Run: headless pygame with SDL's dummy video driver; simulated clock (each Clock.tick advances the game by its frame time, no real sleeping); random seed 0; keys injected as events and as key.get_pressed() state; mouse plan: one left click at the window centre at the start of phase 2, then a move to the lower-right quarter at the start of phase 3.
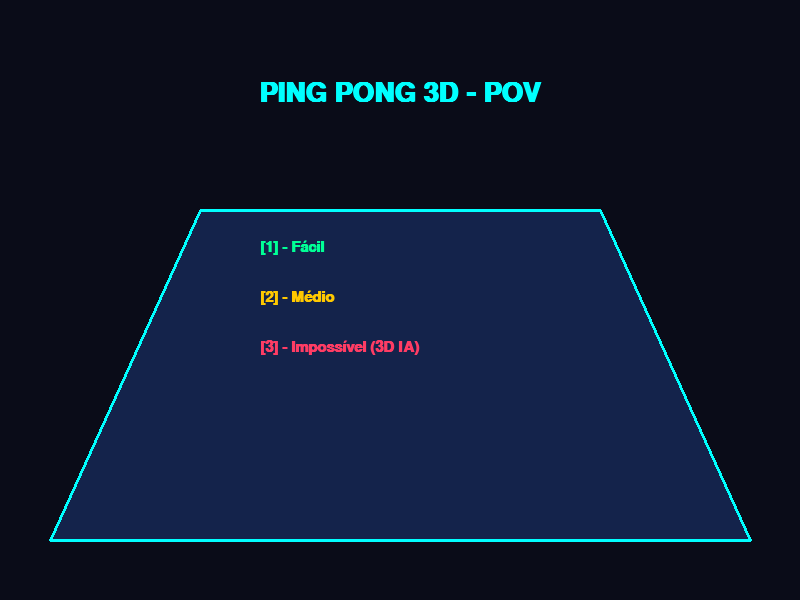
Frame 1 of 4 · flips 1–60 · no input
Frame 2 of 4 · flips 61–180 · clicked the window centre · tapped SPACE, RETURN · held RIGHT (→), D · screen unchanged from frame 1, image omitted
Frame 3 of 4 · flips 181–300 · moved the mouse to the lower-right quarter · held DOWN (↓), S · screen unchanged from frame 2, image omitted
Frame 4 of 4 · flips 301–420 · held LEFT (←), A, UP (↑), W · screen unchanged from frame 3, image omitted

The pygame program that drew these frames:

import pygame
import sys
import random

# =========================================================
# CONFIGURAÇÕES E ESTILO 3D (POV)
# =========================================================
LARGURA = 800
ALTURA = 600

COR_FUNDO = (10, 12, 24)
COR_MESA = (20, 35, 75)
COR_MESA_BORDA = (0, 255, 255)
COR_REDE = (180, 200, 255)
COR_P1 = (0, 210, 255)       # Cyan (Você)
COR_BOT = (255, 60, 100)     # Vermelho (Bot)
COR_BOLA = (255, 220, 0)     # Amarelo
COR_SOMBRA = (10, 20, 45)    # Sombra da bola
COR_CABO = (120, 70, 30)     # Cabo da raquete

def main():
    pygame.init()
    pygame.font.init()

    win = pygame.display.set_mode((LARGURA, ALTURA))
    pygame.display.set_caption("Ping Pong 3D - Regras Reais de Mesa")
    relogio = pygame.time.Clock()

    fonte_titulo = pygame.font.SysFont("Consolas", 40, bold=True)
    fonte_menu = pygame.font.SysFont("Consolas", 22, bold=True)
    fonte_placar = pygame.font.SysFont("Consolas", 45, bold=True)
    fonte_hud = pygame.font.SysFont("Consolas", 16, bold=True)

    DIFICULDADES = {
        "FACIL": {"nome": "Fácil", "vel": 4.0},
        "MEDIO": {"nome": "Médio", "vel": 6.0},
        "DIFICIL": {"nome": "Impossível", "vel": 8.5}
    }

    dificuldade_atual = None

    # --- TELA DE SELEÇÃO DE DIFICULDADE ---
    no_menu = True
    while no_menu:
        win.fill(COR_FUNDO)

        p_fundo_esq = (200, 210)
        p_fundo_dir = (600, 210)
        p_frente_dir = (750, 540)
        p_frente_esq = (50, 540)
        pygame.draw.polygon(win, COR_MESA, [p_fundo_esq, p_fundo_dir, p_frente_dir, p_frente_esq])
        pygame.draw.polygon(win, COR_MESA_BORDA, [p_fundo_esq, p_fundo_dir, p_frente_dir, p_frente_esq], 3)

        txt_tit = fonte_titulo.render("PING PONG 3D - POV", True, COR_MESA_BORDA)
        win.blit(txt_tit, (LARGURA // 2 - txt_tit.get_width() // 2, 80))

        txt_1 = fonte_menu.render("[1] - Fácil", True, (0, 255, 150))
        txt_2 = fonte_menu.render("[2] - Médio", True, (255, 200, 0))
        txt_3 = fonte_menu.render("[3] - Impossível (3D IA)", True, COR_BOT)

        win.blit(txt_1, (LARGURA // 2 - 140, 240))
        win.blit(txt_2, (LARGURA // 2 - 140, 290))
        win.blit(txt_3, (LARGURA // 2 - 140, 340))

        pygame.display.flip()

        for evento in pygame.event.get():
            if evento.type == pygame.QUIT:
                pygame.quit()
                sys.exit()
            if evento.type == pygame.KEYDOWN:
                if evento.key in (pygame.K_1, pygame.K_KP1):
                    dificuldade_atual = DIFICULDADES["FACIL"]
                    no_menu = False
                elif evento.key in (pygame.K_2, pygame.K_KP2):
                    dificuldade_atual = DIFICULDADES["MEDIO"]
                    no_menu = False
                elif evento.key in (pygame.K_3, pygame.K_KP3):
                    dificuldade_atual = DIFICULDADES["DIFICIL"]
                    no_menu = False

    def reset_bola(quem_saca):
        # Reset da bola
        # quem_saca: 'p1' ou 'bot'
        x = LARGURA // 2
        z = 0.5
        alt = 40.0
        v_alt = 2.0
        v_z = 0.014 if quem_saca == 'p1' else -0.014
        v_x = random.choice([-2.5, 2.5])
        return x, z, alt, v_alt, v_x, v_z

    bola_x, bola_z, bola_altura, vel_altura, vel_x, vel_z = reset_bola('p1')

    p1_x = LARGURA // 2
    p1_y = 480
    bot_x = LARGURA // 2

    placar_p1 = 0
    placar_bot = 0

    rodando = True
    while rodando:
        relogio.tick(60)

        for evento in pygame.event.get():
            if evento.type == pygame.QUIT:
                rodando = False

        # CONTROLE DO JOGADOR (Limitado à borda da mesa frontal)
        mouse_x, mouse_y = pygame.mouse.get_pos()
        p1_x = max(50, min(750, mouse_x))
        p1_y = max(420, min(520, mouse_y))

        # --- MOVIMENTO DA BOLA ---
        bola_z += vel_z
        bola_x += vel_x

        # Gravidade/Pingo
        bola_altura += vel_altura
        vel_altura -= 0.25

        # Mapeamento do chão da mesa no ecrã conforme Z
        chao_y = 540 - (bola_z * 330)

        # Calculo das bordas exatas da mesa na profundidade Z atual
        limite_esq = 50 + (bola_z * 150)
        limite_dir = 750 - (bola_z * 150)

        # EFEITO DE PINGO NA MESA / VERIFICAÇÃO SE CAIU FORA
        if bola_altura <= 0:
            # Se a bola bate no nível da mesa
            if limite_esq <= bola_x <= limite_dir and 0.0 <= bola_z <= 1.0:
                # Pingou dentro da mesa!
                bola_altura = 0
                vel_altura = 5.5
            else:
                # Bateu FORA da mesa -> Ponto de quem não jogou a bola para fora
                if vel_z > 0:
                    # Tu atiraste a bola para fora -> Ponto do Bot
                    placar_bot += 1
                    bola_x, bola_z, bola_altura, vel_altura, vel_x, vel_z = reset_bola('bot')
                else:
                    # Bot atirou a bola para fora -> Teu Ponto
                    placar_p1 += 1
                    bola_x, bola_z, bola_altura, vel_altura, vel_x, vel_z = reset_bola('p1')
                continue

        # CONTROLE DA IA DO BOT (Limitado estritamente à largura do fundo da mesa: 200 a 600)
        if vel_z > 0 and bola_z <= 0.92:
            alvo_x = max(200, min(600, bola_x))
            if bot_x < alvo_x - 5:
                bot_x += dificuldade_atual["vel"]
            elif bot_x > alvo_x + 5:
                bot_x -= dificuldade_atual["vel"]
        bot_x = max(200, min(600, bot_x))

        # --- REBATIDA DA RAQUETE DO JOGADOR (Frente) ---
        if -0.05 <= bola_z <= 0.08 and vel_z < 0:
            pos_bola_y = chao_y - bola_altura
            if abs(bola_x - p1_x) < 65 and abs(pos_bola_y - p1_y) < 55:
                vel_z = abs(vel_z)
                vel_x = (bola_x - p1_x) * 0.10
                vel_altura = 5.5

        # --- REBATIDA DA RAQUETE DO BOT (Fundo) ---
        if 0.90 <= bola_z <= 1.0 and vel_z > 0:
            if abs(bola_x - bot_x) < 50:
                vel_z = -abs(vel_z)
                vel_x = (bola_x - bot_x) * 0.08
                vel_altura = 5.0

        # --- PONTUAÇÃO QUANDO A BOLA PASSA DIRETO PELAS RAQUETES ---
        # Passou do Jogador sem tocar na raquete -> Ponto Bot
        if bola_z < -0.10:
            placar_bot += 1
            bola_x, bola_z, bola_altura, vel_altura, vel_x, vel_z = reset_bola('bot')

        # Passou do Bot sem tocar na raquete -> Ponto Jogador
        if bola_z > 1.10:
            placar_p1 += 1
            bola_x, bola_z, bola_altura, vel_altura, vel_x, vel_z = reset_bola('p1')

        # --- DESENHO NA TELA ---
        win.fill(COR_FUNDO)

        # 1. Mesa em Perspectiva
        p_fundo_esq = (200, 210)
        p_fundo_dir = (600, 210)
        p_frente_dir = (750, 540)
        p_frente_esq = (50, 540)

        pygame.draw.polygon(win, COR_MESA, [p_fundo_esq, p_fundo_dir, p_frente_dir, p_frente_esq])
        pygame.draw.polygon(win, COR_MESA_BORDA, [p_fundo_esq, p_fundo_dir, p_frente_dir, p_frente_esq], 3)
        pygame.draw.line(win, (40, 60, 110), (400, 210), (400, 540), 2)

        # 2. Rede
        pygame.draw.line(win, COR_REDE, (125, 375), (675, 375), 3)
        pygame.draw.line(win, COR_REDE, (125, 355), (675, 355), 2)
        for rx in range(125, 680, 20):
            pygame.draw.line(win, (100, 120, 180), (rx, 355), (rx, 375), 1)

        # 3. Raquete do Bot (Fundo - Presa na Mesa)
        tam_bot_w, tam_bot_h = 45, 30
        pygame.draw.rect(win, COR_BOT, (bot_x - tam_bot_w // 2, 210 - tam_bot_h, tam_bot_w, tam_bot_h), border_radius=4)

        # 4. Sombra da Bola
        raio_sombra = max(3, int((18 * (1.1 - bola_z * 0.7)) * 0.8))
        pygame.draw.ellipse(win, COR_SOMBRA, (int(bola_x - raio_sombra), int(chao_y - raio_sombra // 2), raio_sombra * 2, raio_sombra))

        # 5. Bola 3D
        raio_bola = max(5, int(22 * (1.1 - bola_z * 0.7)))
        pos_real_y = int(chao_y - bola_altura)
        pygame.draw.circle(win, COR_BOLA, (int(bola_x), pos_real_y), raio_bola)

        # 6. Raquete POV do Jogador
        cabo_rect = pygame.Rect(p1_x - 8, p1_y + 35, 16, 45)
        pygame.draw.rect(win, COR_CABO, cabo_rect, border_radius=3)
        pygame.draw.ellipse(win, COR_P1, (p1_x - 50, p1_y - 25, 100, 65))
        pygame.draw.ellipse(win, (255, 255, 255), (p1_x - 50, p1_y - 25, 100, 65), 3)

        # HUD / Placar
        txt_p1 = fonte_placar.render(str(placar_p1), True, COR_P1)
        txt_bot = fonte_placar.render(str(placar_bot), True, COR_BOT)
        win.blit(txt_p1, (100, 30))
        win.blit(txt_bot, (LARGURA - 130, 30))

        txt_dif = fonte_hud.render(f"Modo: {dificuldade_atual['nome']}", True, COR_MESA_BORDA)
        win.blit(txt_dif, (LARGURA // 2 - txt_dif.get_width() // 2, 20))

        pygame.display.flip()

    pygame.quit()
    sys.exit()

if __name__ == "__main__":
    main()
